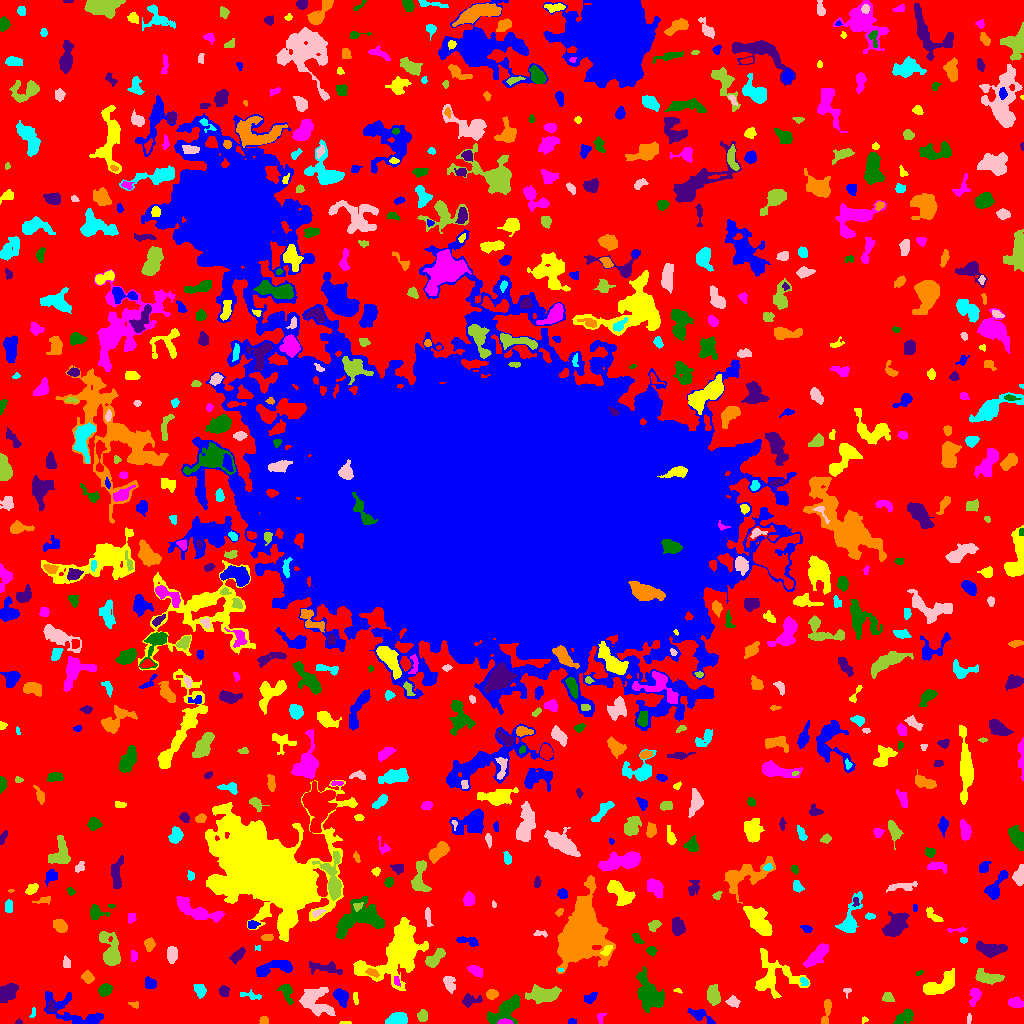

Values plotted in this chart, from the file beside it:
ID, X, Y, A, B, theta, total_flux, mu_max, mu_median, mu_mean, R_fwhm, R_e, R10, R90, x_start, x_end, y_start, y_end, area, greylevel
0, 508.6, 516.8, 308.3, 307.4, 1.44, 822159, 9.0, 1.0, 1.178, 39.44, 208.7, 77.86, 342.7, 0, 1023, 0, 1023, 698175, 1.178
1, 699, 8.666, 6.465, 2.271, -0.4699, 341.0, 5.0, 1.0, 1.663, 3.989, 3.868, 1.596, 6.383, 687, 715, 0, 15, 205, 5.663
2, 346.8, 0.413, 2.843, 0.4919, -0.007955, 46.0, 3.0, 1.0, 1.278, 2.257, 1.493, 0.5642, 2.326, 339, 351, 0, 2, 36, 6.278
3, 504.9, 1.367, 3.566, 1.25, -0.0141, 267.0, 8.0, 4.0, 3.658, 3.432, 2.585, 0.9772, 4.068, 497, 513, 0, 5, 73, 11.66
4, 904.4, 6.749, 5.349, 2.761, 0.61, 370.0, 4.0, 2.0, 1.787, 6.206, 4.514, 1.693, 7.024, 893, 913, 0, 15, 207, 4.787
5, 18.86, 1.397, 1.582, 1.304, -0.008463, 63.0, 4.0, 2.0, 1.909, 2.523, 1.693, 0.5642, 2.706, 15, 22, 0, 5, 33, 4.909
6, 263.8, 2.79, 1.999, 1.933, -0.5684, 62.0, 2.0, 1.0, 0.8986, 3.989, 2.394, 0.9772, 3.7, 259, 268, 0, 7, 69, 4.899
7, 397.6, 4.309, 4.882, 2.806, 0.1423, 1166, 11.0, 5.0, 5.137, 5.614, 4.583, 1.871, 7.136, 385, 407, 0, 11, 227, 8.137
8, 968.8, 4.956, 2.669, 1.046, 1.493, 90.0, 4.0, 2.0, 1.915, 2.877, 2.034, 0.7979, 3.385, 967, 971, 0, 10, 47, 4.915
9, 422.5, 7.518, 2.62, 2.319, 1.401, 282.0, 6.0, 2.0, 2.496, 4.107, 3.192, 1.262, 4.983, 417, 427, 2, 14, 113, 5.496
10, 850.5, 0.9333, 2.932, 0.8052, 0.04171, 30.0, 1.0, 1.0, 0.5172, 3.09, 2.111, 0.7979, 2.877, 843, 855, 0, 4, 58, 4.517
11, 571.5, 1.958, 1.708, 1.274, 0.0, 48.0, 2.0, 1.0, 1.0, 3.192, 1.871, 0.7979, 2.932, 568, 576, 0, 5, 48, 5.0
12, 864.4, 3.75, 1.717, 1.489, 1.016, 68.0, 4.0, 2.0, 1.838, 2.706, 1.954, 0.5642, 3.038, 862, 868, 0, 7, 37, 4.838
13, 600.6, 5.619, 2.995, 1.936, 1.326, 84.0, 2.0, 1.0, 1.235, 4.478, 2.523, 1.128, 4.146, 597, 606, 0, 10, 68, 4.235
14, 506.2, 13.67, 8.94, 4.502, 0.7288, 1658, 9.0, 3.0, 3.356, 6.58, 6.482, 2.459, 10.43, 487, 519, 0, 29, 494, 6.356
15, 51.18, 17.06, 3.086, 2.042, -1.462, 173.0, 4.0, 2.0, 2.084, 4.222, 2.932, 1.128, 4.478, 47, 56, 12, 23, 83, 6.084
16, 134.1, 18.9, 2.517, 1.539, -0.2538, 102.0, 3.0, 2.0, 1.789, 3.432, 2.523, 0.9772, 3.742, 128, 138, 15, 22, 57, 4.789
17, 32.65, 10.35, 2.967, 1.221, 1.303, 63.0, 4.0, 1.0, 1.34, 2.459, 2.111, 0.5642, 3.29, 29, 35, 6, 16, 47, 4.34
18, 733, 21.65, 2.778, 2.326, -0.3729, 238.0, 5.0, 2.0, 2.017, 3.568, 3.141, 1.262, 5.109, 725, 740, 16, 28, 118, 6.017
19, 713.1, 28.35, 4.567, 2.918, -1.554, 666.0, 6.0, 3.0, 2.858, 6.232, 4.652, 1.871, 7.313, 707, 720, 18, 39, 233, 5.858
20, 790.6, 11.2, 3.302, 2.881, -0.581, 760.0, 10.0, 4.0, 4.108, 4.951, 3.909, 1.493, 6.232, 784, 798, 4, 19, 185, 7.108
21, 75.03, 10.36, 18.7, 5.939, -0.3991, 1163, 6.0, 2.0, 1.817, 6.84, 7.334, 2.585, 12.3, 44, 103, 0, 32, 640, 4.817
22, 355.7, 25.97, 3.327, 1.079, -1.472, 108.0, 3.0, 2.0, 1.742, 3.568, 2.394, 0.9772, 3.613, 353, 358, 19, 31, 62, 6.742
23, 1015, 20.82, 3.515, 2.247, -0.1334, 449.0, 7.0, 3.0, 3.118, 4.107, 3.568, 1.382, 5.754, 1008, 1023, 16, 27, 144, 6.118
24, 286.5, 31.77, 4.858, 2.191, -1.233, 268.0, 6.0, 1.0, 1.473, 3.29, 3.241, 1.128, 5.863, 276, 293, 19, 39, 182, 5.473
25, 469.8, 22.99, 4.813, 2.621, 0.1588, 272.0, 5.0, 1.0, 1.619, 3.09, 3.7, 1.262, 6.383, 462, 482, 16, 30, 168, 4.619
26, 826.2, 11.28, 7.725, 1.837, 1.375, 251.0, 3.0, 1.0, 1.521, 4.983, 4.029, 1.596, 6.308, 821, 831, 0, 24, 165, 4.521
27, 199.7, 33.16, 3.144, 2.24, -1.103, 313.0, 7.0, 2.0, 2.236, 3.192, 3.338, 1.262, 5.262, 193, 206, 25, 39, 140, 6.236
28, 847, 32.47, 2.073, 1.931, 0.8479, 100.0, 5.0, 2.0, 2.0, 2.326, 2.034, 0.5642, 3.385, 843, 851, 25, 35, 50, 5.0
29, 887.6, 26.08, 2.599, 2.378, -0.501, 190.0, 4.0, 2.0, 1.863, 4.26, 3.038, 1.128, 4.951, 882, 894, 22, 31, 102, 4.863
30, 698.3, 26.52, 2.02, 1.522, 0.3908, 87.0, 3.0, 2.0, 1.582, 2.985, 2.185, 0.7979, 3.478, 693, 702, 23, 30, 55, 4.582
31, 590.1, 25.51, 3.282, 2.125, 0.5254, 239.0, 5.0, 2.0, 2.078, 3.656, 3.241, 1.262, 5.171, 584, 597, 20, 31, 115, 5.078
32, 939.4, 37.74, 9.175, 3.646, 0.464, 1237, 7.0, 2.0, 2.695, 6.84, 6.308, 2.459, 10.11, 923, 954, 29, 55, 459, 5.695
33, 974.6, 27.82, 4.665, 2.343, 1.323, 318.0, 5.0, 2.0, 1.988, 3.949, 3.827, 1.493, 6.129, 969, 981, 17, 35, 160, 4.987
34, 649.2, 29.16, 8.783, 5.282, -1.086, 3776, 14.0, 5.0, 5.537, 8.813, 7.715, 3.038, 12.59, 636, 664, 11, 57, 682, 7.537
35, 223.7, 32.18, 2.313, 2.11, 1.149, 360.0, 9.0, 3.0, 3.429, 3.385, 2.821, 1.128, 4.442, 218, 229, 27, 38, 105, 9.429
36, 491.8, 29.27, 2.589, 2.317, -0.1547, 369.0, 7.0, 3.0, 3.355, 3.989, 3.141, 1.262, 4.951, 486, 498, 24, 34, 110, 6.355
37, 250.3, 27.85, 6.085, 1.655, -0.1524, 180.0, 4.0, 1.0, 1.565, 4.146, 3.29, 1.128, 5.232, 240, 261, 24, 34, 115, 6.565
38, 314.3, 21.63, 8.812, 6.22, -0.5269, 2019, 10.0, 3.0, 3.53, 6.358, 7.291, 2.646, 12.03, 299, 335, 7, 36, 572, 5.53
39, 542.4, 28.95, 7.847, 3.606, 0.03814, 2005, 10.0, 4.0, 4.588, 8.019, 6.555, 2.585, 10.28, 525, 561, 20, 39, 437, 6.588
40, 193.7, 7.216, 18.84, 6.353, 0.3117, 9195, 75.0, 3.0, 6.159, 4.146, 6.155, 2.034, 15.78, 166, 264, 0, 50, 1493, 9.159
41, 341, 26.65, 4.343, 2.951, -1.143, 648.0, 6.0, 3.0, 3.115, 6.206, 4.406, 1.784, 7.024, 333, 348, 16, 35, 208, 6.115
42, 677.5, 32.84, 2.157, 1.067, -0.1624, 51.0, 3.0, 1.0, 1.5, 2.111, 1.784, 0.5642, 2.877, 673, 682, 30, 35, 34, 4.5
43, 396.6, 43.06, 2.552, 1.45, -1.36, 83.0, 2.0, 2.0, 1.456, 4.029, 2.523, 1.128, 3.656, 394, 400, 37, 47, 57, 7.456
44, 105.2, 34.05, 3.1, 2.484, 0.7318, 396.0, 7.0, 2.0, 2.605, 3.7, 3.432, 1.262, 5.614, 98, 112, 27, 40, 152, 5.605
45, 7.039, 30.64, 4.959, 3.552, 0.6828, 850.0, 6.0, 3.0, 2.972, 7.527, 5.323, 2.111, 8.176, 0, 18, 21, 40, 286, 5.972
46, 87.8, 46.24, 2.939, 2.396, -0.9449, 357.0, 7.0, 2.0, 2.789, 3.656, 3.338, 1.262, 5.352, 81, 94, 40, 53, 128, 5.789
47, 804, 42.03, 2.308, 1.703, -0.8706, 97.0, 3.0, 1.0, 1.492, 3.09, 2.459, 0.9772, 3.909, 800, 808, 38, 46, 65, 6.492
48, 449.2, 39.76, 4.434, 2.642, -1.162, 563.0, 8.0, 3.0, 3.433, 4.754, 4.068, 1.596, 6.408, 443, 455, 30, 47, 164, 5.433
49, 986.6, 45.8, 6.386, 2.843, -0.2159, 768.0, 7.0, 2.0, 2.714, 5.171, 4.886, 1.954, 7.919, 975, 1004, 39, 55, 283, 5.714
50, 727.8, 41.88, 1.961, 1.555, 0.4157, 66.0, 3.0, 1.0, 1.467, 2.459, 2.034, 0.7979, 3.338, 723, 731, 40, 46, 45, 4.467
51, 150.3, 39.64, 2.845, 2.429, -0.8172, 349.0, 7.0, 3.0, 2.792, 3.742, 3.338, 1.262, 5.232, 145, 156, 35, 47, 125, 5.792
52, 772.4, 47.65, 12.1, 10.62, -0.6, 1499, 6.0, 2.0, 1.876, 8.444, 8.33, 3.29, 13.95, 755, 810, 25, 75, 799, 4.876
53, 475.4, 52.87, 4.004, 2.123, -0.4539, 368.0, 5.0, 3.0, 2.629, 5.015, 3.7, 1.493, 5.585, 467, 482, 46, 58, 140, 5.629
54, 918.9, 50.07, 2.146, 1.126, 0.6113, 59.0, 4.0, 2.0, 1.686, 2.459, 1.871, 0.5642, 2.932, 916, 923, 48, 53, 35, 4.686
55, 325.2, 55.54, 9.498, 2.643, -0.1325, 329.0, 3.0, 1.0, 1.261, 5.232, 5.015, 2.034, 8.058, 309, 342, 49, 62, 261, 4.261
56, 372.1, 50.69, 3.304, 1.765, -0.443, 162.0, 4.0, 2.0, 1.78, 3.949, 2.932, 1.128, 4.754, 365, 379, 46, 55, 91, 7.78
57, 560.5, 54.21, 1.193, 0.8453, -0.04366, 29.0, 4.0, 1.0, 1.318, 1.693, 1.128, 0.0, 1.954, 558, 563, 52, 55, 22, 7.318
58, 66.37, 60.35, 2.971, 1.802, -1.408, 167.0, 3.0, 2.0, 2.037, 4.146, 2.932, 1.262, 4.514, 63, 70, 56, 68, 82, 5.037
59, 435.2, 66.2, 6.338, 2.449, 0.7297, 533.0, 7.0, 2.0, 2.307, 3.868, 4.442, 1.596, 7.203, 425, 445, 56, 75, 231, 5.307
... 739 more rows
